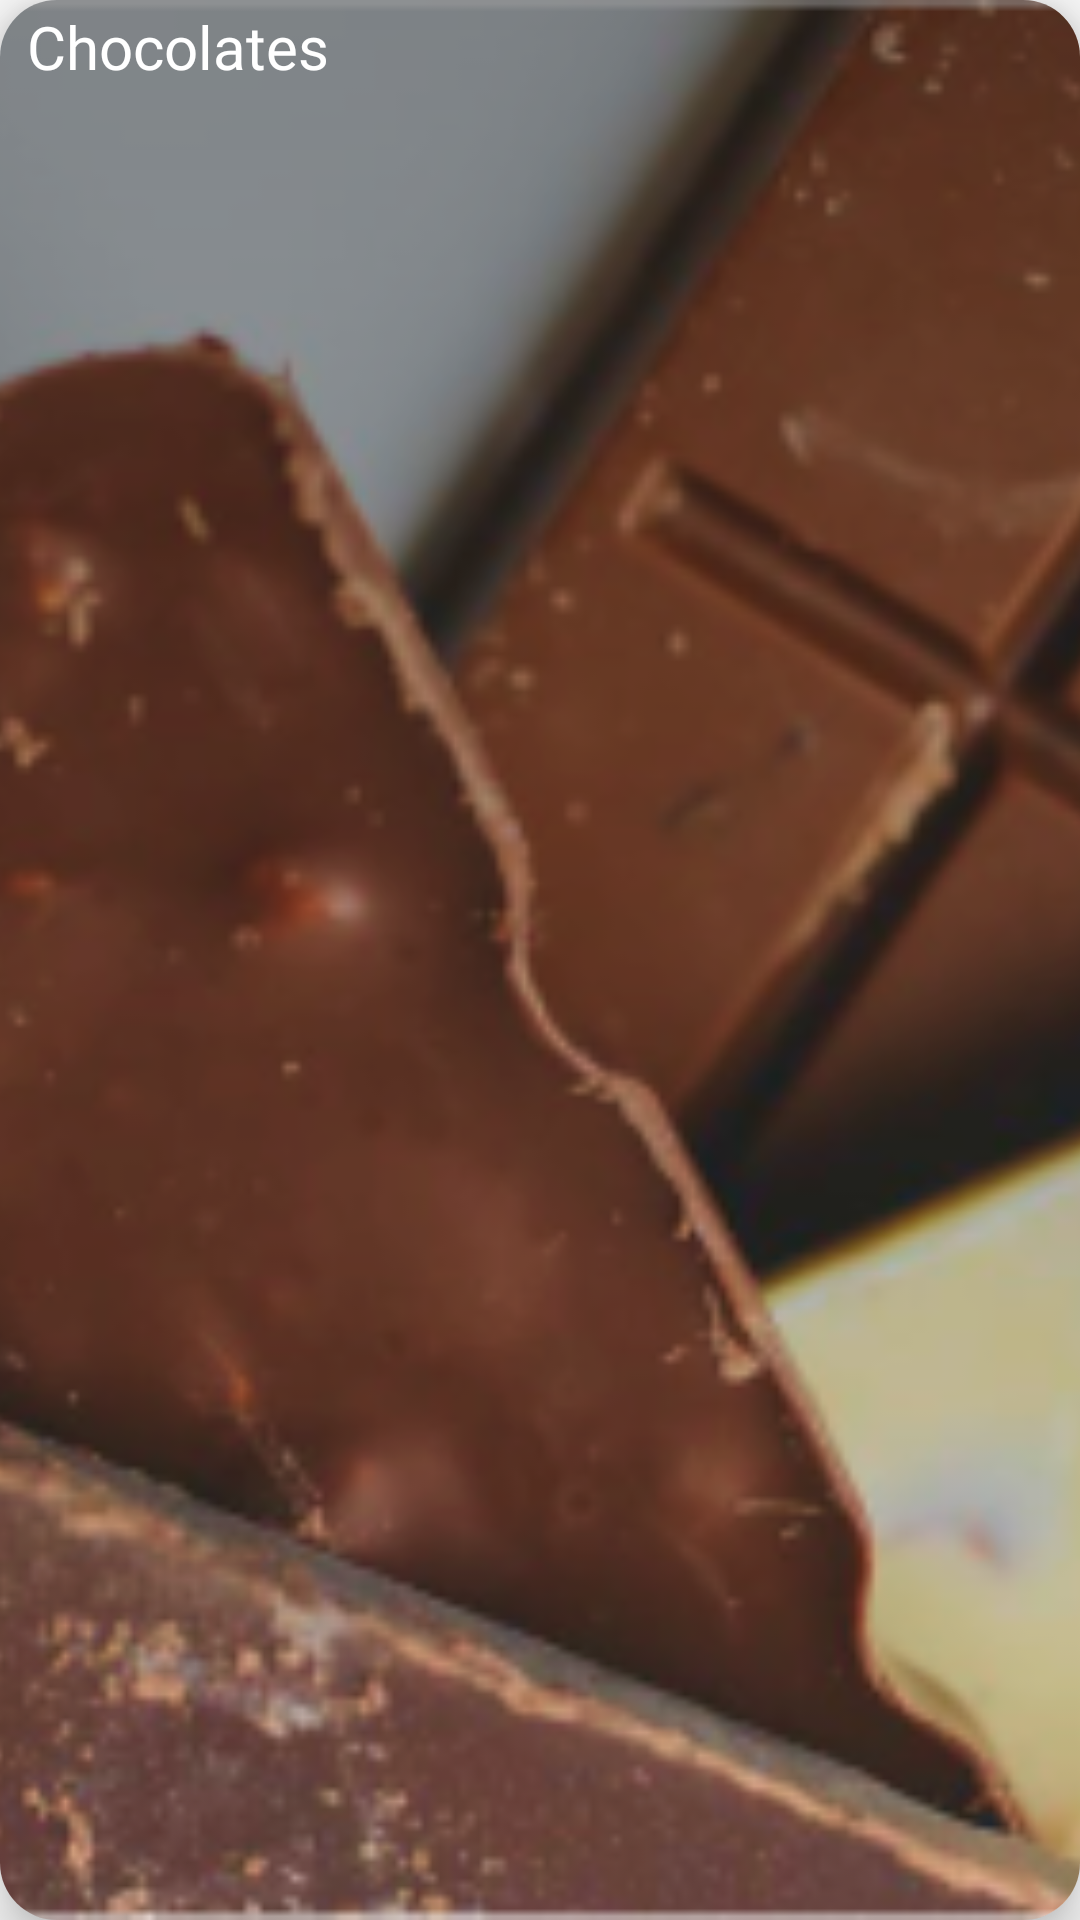

This screen was rendered from an Android layout file. Write that file and the resources it references.
<!-- AndroidManifest.xml: application theme Theme.AppCompat.Light.NoActionBar -->
<!-- res/layout/category_card_view.xml -->
<?xml version="1.0" encoding="utf-8"?>
<androidx.cardview.widget.CardView xmlns:android="http://schemas.android.com/apk/res/android"
    android:layout_width="140sp"
    android:layout_height="103sp"
    xmlns:app="http://schemas.android.com/apk/res-auto"
    android:orientation="vertical"
    android:layout_marginTop="10sp"

    android:layout_marginBottom="18sp"
    android:layout_marginStart="17sp"
    app:cardCornerRadius="19dp"
    app:cardElevation="10sp"
    >






        <ImageView
            android:layout_width="match_parent"
            android:layout_height="match_parent"
            android:scaleType="centerCrop"
            android:src="@drawable/temp_chocolates"
            android:id="@+id/post_image"/>
        <View
            android:layout_width="match_parent"
            android:layout_height="match_parent"
            android:background="@drawable/cat_item_shadow"
            />
        <TextView

            android:layout_width="match_parent"
            android:layout_height="wrap_content"
            android:id="@+id/post_title"
            android:text="Chocolates"
            android:shadowColor="#000"
            android:fontFamily="@font/assistant_bold"
            android:textSize="20sp"
            android:textColor="#FFF"
            android:layout_marginTop="2sp"
            android:layout_marginStart="9dp"
            android:layout_marginBottom="10dp"
            android:layout_marginEnd="10sp"
            />



</androidx.cardview.widget.CardView>
<!-- resources referenced by this layout -->
<resources>
  <!-- drawable cat_item_shadow (drawable) -->
  <?xml version="1.0" encoding="utf-8"?>
  <shape xmlns:android="http://schemas.android.com/apk/res/android"
      android:shape="rectangle" >
      <corners
          android:radius="5dp"
          />
      <gradient
          android:angle="270"
          android:centerX="300%"
          android:startColor="#60000000"
          android:centerColor="#00FFFFFF"
          android:endColor="#00FFFFFF"
          android:type="linear"
          />
  
  </shape>
  <!-- drawable temp_chocolates: png bitmap (drawable, 147617 bytes) -->
</resources>
